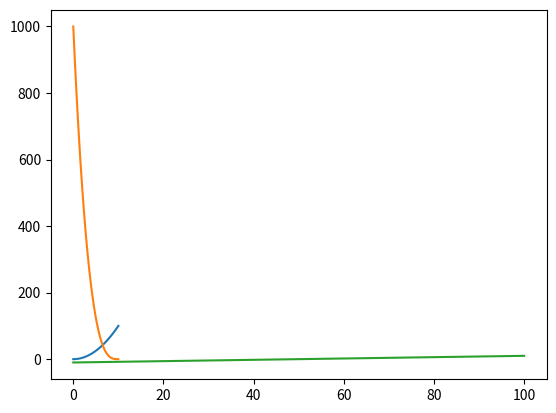

The matplotlib source for this figure:
import numpy as np
import matplotlib.pyplot as plt
plt.figure(1)
x=np.arange(0,10.1,0.1)
y=x*x
plt.plot(x,y)
plt.show()

z=np.arange(-10,10.1,0.2)
y=(x-z)*(x-z)*(x-z)
plt.plot(x,y,z)
plt.show()
